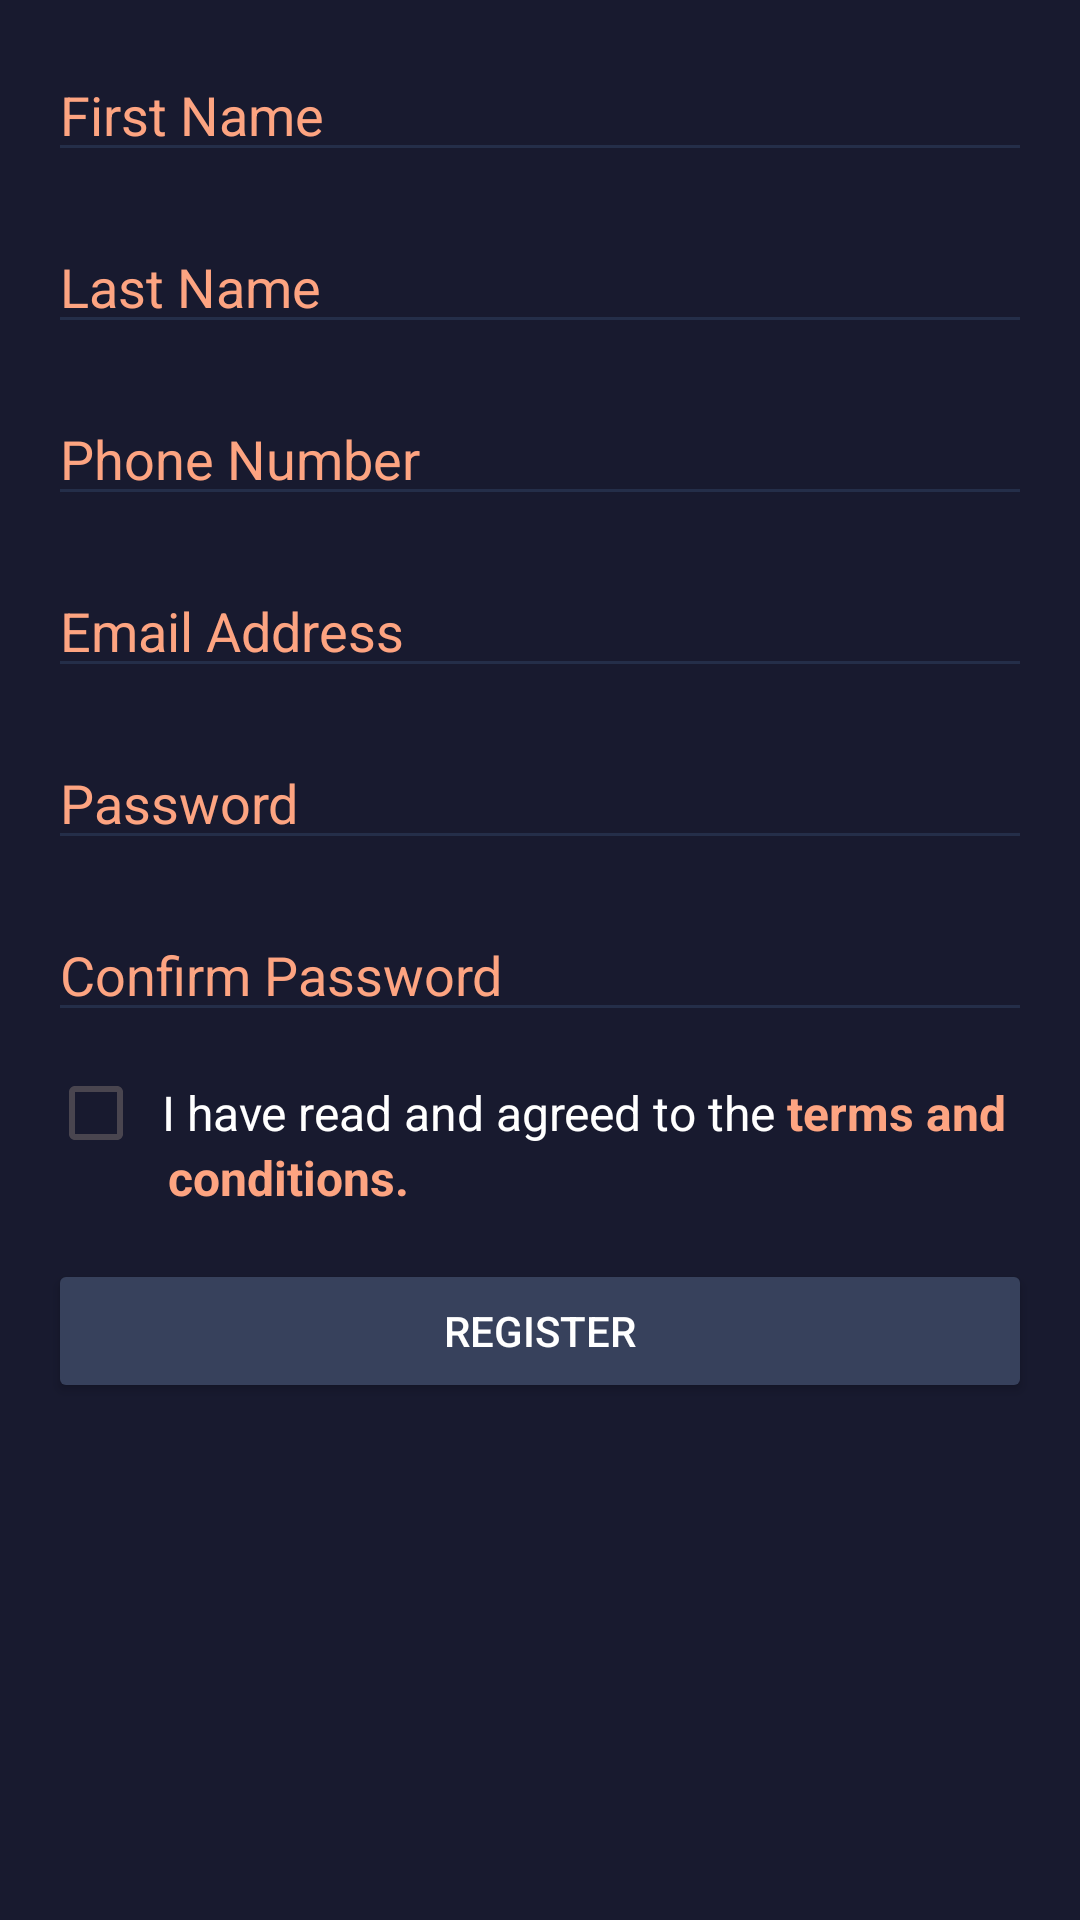

Layout XML and referenced resources for this Android screen:
<!-- AndroidManifest.xml: application theme Theme.Project -->
<!-- res/layout/activity_registration.xml -->
<?xml version="1.0" encoding="utf-8"?>
<ScrollView
    xmlns:android="http://schemas.android.com/apk/res/android"
    android:layout_width="match_parent"
    android:layout_height="match_parent"
    android:padding="16dp"
    android:background="@color/background">

    <LinearLayout
        android:layout_width="match_parent"
        android:layout_height="wrap_content"
        android:orientation="vertical">

        <EditText
            android:id="@+id/etFirstName"
            android:layout_width="match_parent"
            android:layout_height="wrap_content"
            android:hint="First Name"
            android:layout_marginBottom="16dp"
            android:textColor="@color/textPrimary"
            android:textColorHint="@color/textSecondary"
            android:backgroundTint="@color/card" />

        <EditText
            android:id="@+id/etLastName"
            android:layout_width="match_parent"
            android:layout_height="wrap_content"
            android:hint="Last Name"
            android:layout_marginBottom="16dp"
            android:textColor="@color/textPrimary"
            android:textColorHint="@color/textSecondary"
            android:backgroundTint="@color/card" />

        <EditText
            android:id="@+id/etPhone"
            android:layout_width="match_parent"
            android:layout_height="wrap_content"
            android:hint="Phone Number"
            android:inputType="phone"
            android:layout_marginBottom="16dp"
            android:textColor="@color/textPrimary"
            android:textColorHint="@color/textSecondary"
            android:backgroundTint="@color/card" />

        <EditText
            android:id="@+id/etEmail"
            android:layout_width="match_parent"
            android:layout_height="wrap_content"
            android:hint="Email Address"
            android:inputType="textEmailAddress"
            android:layout_marginBottom="16dp"
            android:textColor="@color/textPrimary"
            android:textColorHint="@color/textSecondary"
            android:backgroundTint="@color/card" />

        <EditText
            android:id="@+id/etPassword"
            android:layout_width="match_parent"
            android:layout_height="wrap_content"
            android:hint="Password"
            android:inputType="textPassword"
            android:layout_marginBottom="16dp"
            android:textColor="@color/textPrimary"
            android:textColorHint="@color/textSecondary"
            android:backgroundTint="@color/card" />

        <EditText
            android:id="@+id/etConfirmPassword"
            android:layout_width="match_parent"
            android:layout_height="wrap_content"
            android:hint="Confirm Password"
            android:inputType="textPassword"
            android:layout_marginBottom="16dp"
            android:textColor="@color/textPrimary"
            android:textColorHint="@color/textSecondary"
            android:backgroundTint="@color/card" />

        
        <LinearLayout
            android:layout_width="match_parent"
            android:layout_height="wrap_content"
            android:orientation="horizontal"
            android:gravity="center_vertical"> 

            <CheckBox
                android:id="@+id/checkBoxAgreewithcrendial"
                android:layout_width="38dp"
                android:layout_height="match_parent"
                android:textSize="16sp" />

            <TextView
                android:id="@+id/textViewAgreement"
                android:layout_width="wrap_content"
                android:layout_height="wrap_content"
                android:textSize="16sp"
                android:text="I have read and agreed to the "
                android:layout_gravity="center_vertical"
                android:textColor="@color/textPrimary" />

            <TextView
                android:id="@+id/textViewTerms"
                android:layout_width="wrap_content"
                android:layout_height="wrap_content"
                android:breakStrategy="simple"
                android:text="terms and "
                android:textColor="@color/secondary"
                android:textSize="16sp"
                android:textStyle="bold" />

        </LinearLayout>

        <TextView
            android:id="@+id/textViewCredential"
            android:layout_width="341dp"
            android:layout_height="38dp"
            android:breakStrategy="simple"
            android:text="          conditions."
            android:textColor="@color/secondary"
            android:textSize="16sp"
            android:textStyle="bold" />

        <Button
            android:id="@+id/btnRegister"
            android:layout_width="match_parent"
            android:layout_height="wrap_content"
            android:text="Register"
            android:backgroundTint="@color/primary"
            android:textColor="@color/textPrimary" />
    </LinearLayout>
</ScrollView>
<!-- resources referenced by this layout -->
<resources>
  <color name="background">#181A2F</color>
  <color name="card">#242E49</color>
  <color name="primary">#37415C</color>
  <color name="secondary">#FDA481</color>
  <color name="textPrimary">#FFFFFF</color>
  <color name="textSecondary">#FDA481</color>
  <style name="Theme.Project" parent="Base.Theme.Project">
          <item name="colorPrimary">@color/background</item>
  
         </style>
  <style name="Base.Theme.Project" parent="Theme.Material3.DayNight.NoActionBar" />
</resources>
